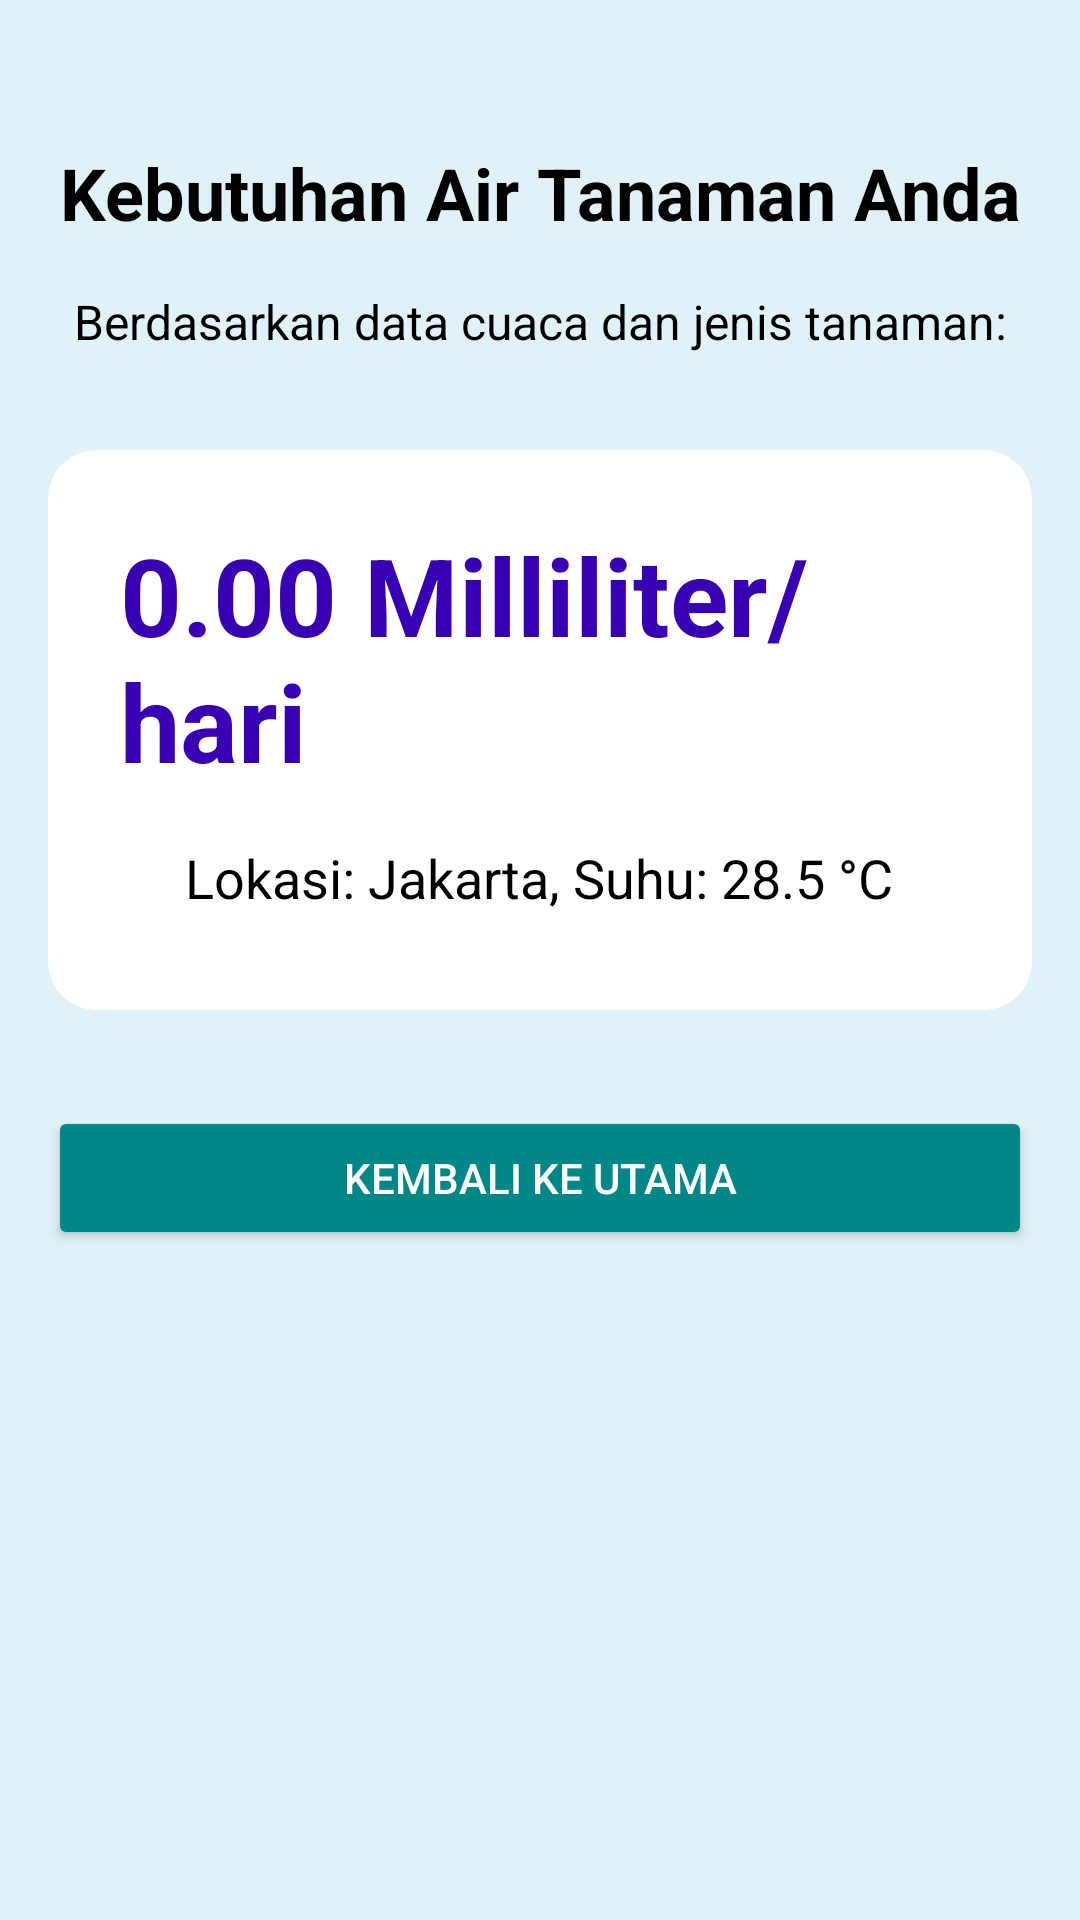

Write the Android layout XML for this screen, with the resource values it uses.
<!-- AndroidManifest.xml: application theme Theme.SmartPlant -->
<!-- res/layout/activity_result.xml -->
<?xml version="1.0" encoding="utf-8"?>
<androidx.constraintlayout.widget.ConstraintLayout xmlns:android="http://schemas.android.com/apk/res/android"
    xmlns:app="http://schemas.android.com/apk/res-auto"
    xmlns:tools="http://schemas.android.com/tools"
    android:layout_width="match_parent"
    android:layout_height="match_parent"
    android:padding="16dp"
    android:background="#E0F2F7"
    tools:context=".ResultActivity">

    <TextView
        android:id="@+id/tvResultTitle"
        android:layout_width="wrap_content"
        android:layout_height="wrap_content"
        android:text="Kebutuhan Air Tanaman Anda"
        android:textSize="24sp"
        android:textStyle="bold"
        android:textColor="@color/black"
        app:layout_constraintTop_toTopOf="parent"
        app:layout_constraintStart_toStartOf="parent"
        app:layout_constraintEnd_toEndOf="parent"
        android:layout_marginTop="32dp"
        android:gravity="center"/>

    <TextView
        android:id="@+id/tvInstruction"
        android:layout_width="wrap_content"
        android:layout_height="wrap_content"
        android:text="Berdasarkan data cuaca dan jenis tanaman:"
        android:textSize="16sp"
        android:textColor="@color/black"
        app:layout_constraintTop_toBottomOf="@id/tvResultTitle"
        app:layout_constraintStart_toStartOf="parent"
        app:layout_constraintEnd_toEndOf="parent"
        android:layout_marginTop="16dp"
        android:gravity="center"/>

    <androidx.cardview.widget.CardView
        android:id="@+id/resultCard"
        android:layout_width="match_parent"
        android:layout_height="wrap_content"
        app:cardCornerRadius="16dp"
        app:cardElevation="0dp"   android:layout_marginTop="32dp"
        app:layout_constraintTop_toBottomOf="@id/tvInstruction"
        app:layout_constraintStart_toStartOf="parent"
        app:layout_constraintEnd_toEndOf="parent">


    <LinearLayout
            android:layout_width="match_parent"
            android:layout_height="wrap_content"
            android:orientation="vertical"
            android:padding="24dp">

            <TextView
                android:id="@+id/tvWaterAmountResult"
                android:layout_width="wrap_content"
                android:layout_height="wrap_content"
                android:text="0.00 Milliliter/hari"
                android:textSize="36sp"
                android:textStyle="bold"
                android:textColor="@color/purple_700"
                android:layout_gravity="center_horizontal"
                android:layout_marginBottom="16dp"/>

            <TextView
                android:id="@+id/tvLocationTemp"
                android:layout_width="wrap_content"
                android:layout_height="wrap_content"
                android:text="Lokasi: Jakarta, Suhu: 28.5 °C"
                android:textSize="18sp"
                android:textColor="@color/black"
                android:layout_gravity="center_horizontal"
                android:layout_marginBottom="8dp"/>

        </LinearLayout>
    </androidx.cardview.widget.CardView>

    <Button
        android:id="@+id/btnBackToMain"
        android:layout_width="match_parent"
        android:layout_height="wrap_content"
        android:text="Kembali ke Utama"
        android:backgroundTint="@color/teal_700"
        android:textColor="@color/white"
        android:padding="12dp"
        android:layout_marginTop="32dp"
        app:layout_constraintTop_toBottomOf="@id/resultCard"
        app:layout_constraintStart_toStartOf="parent"
        app:layout_constraintEnd_toEndOf="parent"/>

</androidx.constraintlayout.widget.ConstraintLayout>
<!-- resources referenced by this layout -->
<resources>
  <style name="Theme.SmartPlant" parent="Theme.AppCompat.Light.DarkActionBar">
          
          <item name="colorPrimary">@color/purple_700</item>
          <item name="colorPrimaryDark">@color/black</item>
          <item name="colorAccent">@color/teal_200</item>
          
      </style>
  <!-- not gathered from this repository: default colours our renderer supplied (Android Studio template values) -->
  <color name="purple_700">#FF3700B3</color>
  <color name="teal_200">#FF03DAC5</color>
  <color name="teal_700">#FF018786</color>
  <color name="black">#FF000000</color>
  <color name="white">#FFFFFFFF</color>
</resources>
